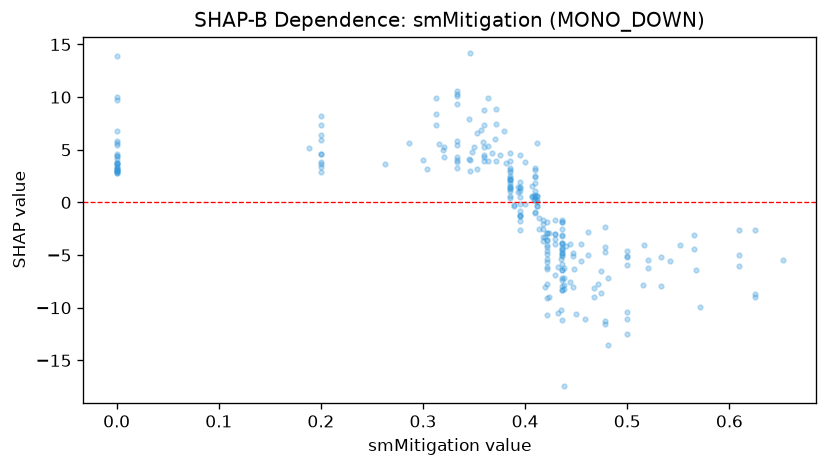

The data file committed next to this chart (first rows):
feature_value, shap_value
0.2, 3.832
0.2, 4.638
0.571, -9.947
0.429, -3.041
0.5, -5.904
0.5, -11.04
0.0, 9.718
0.375, 4.465
0.417, -2.074
0.444, -7.577
0.444, -3.969
0.364, 9.952
0.4, -0.1694
0.455, -3.916
0.455, -5.58
0.333, 10.1
0.333, 5.468
0.417, -1.69
0.385, 1.24
0.417, -3.248
0.333, 3.23
0.333, 10.28
0.333, 4.353
0.333, 9.381
0.462, -4.978
0.417, -3.653
0.417, -2.523
0.357, 6.903
0.0, 5.482
0.313, 8.401
0.313, 7.342
0.0, 3.782
0.474, -6.552
0.0, 5.881
0.467, -8.968
0.467, -8.129
0.412, -0.366
0.412, 0.01735
0.0, 3.492
0.471, -7.742
0.389, -0.2004
0.313, 9.875
0.353, 3.143
0.353, 6.551
0.0, 3.02
0.412, 0.5816
0.389, -0.3641
0.368, 4.712
0.0, 2.878
0.0, 3.278
0.381, 3.746
0.35, 5.27
0.3, 4.017
0.263, 3.681
0.2, 5.9
0.2, 2.91
0.2, 7.396
0.2, 6.361
0.2, 4.625
0.2, 3.657
... 204 more rows
